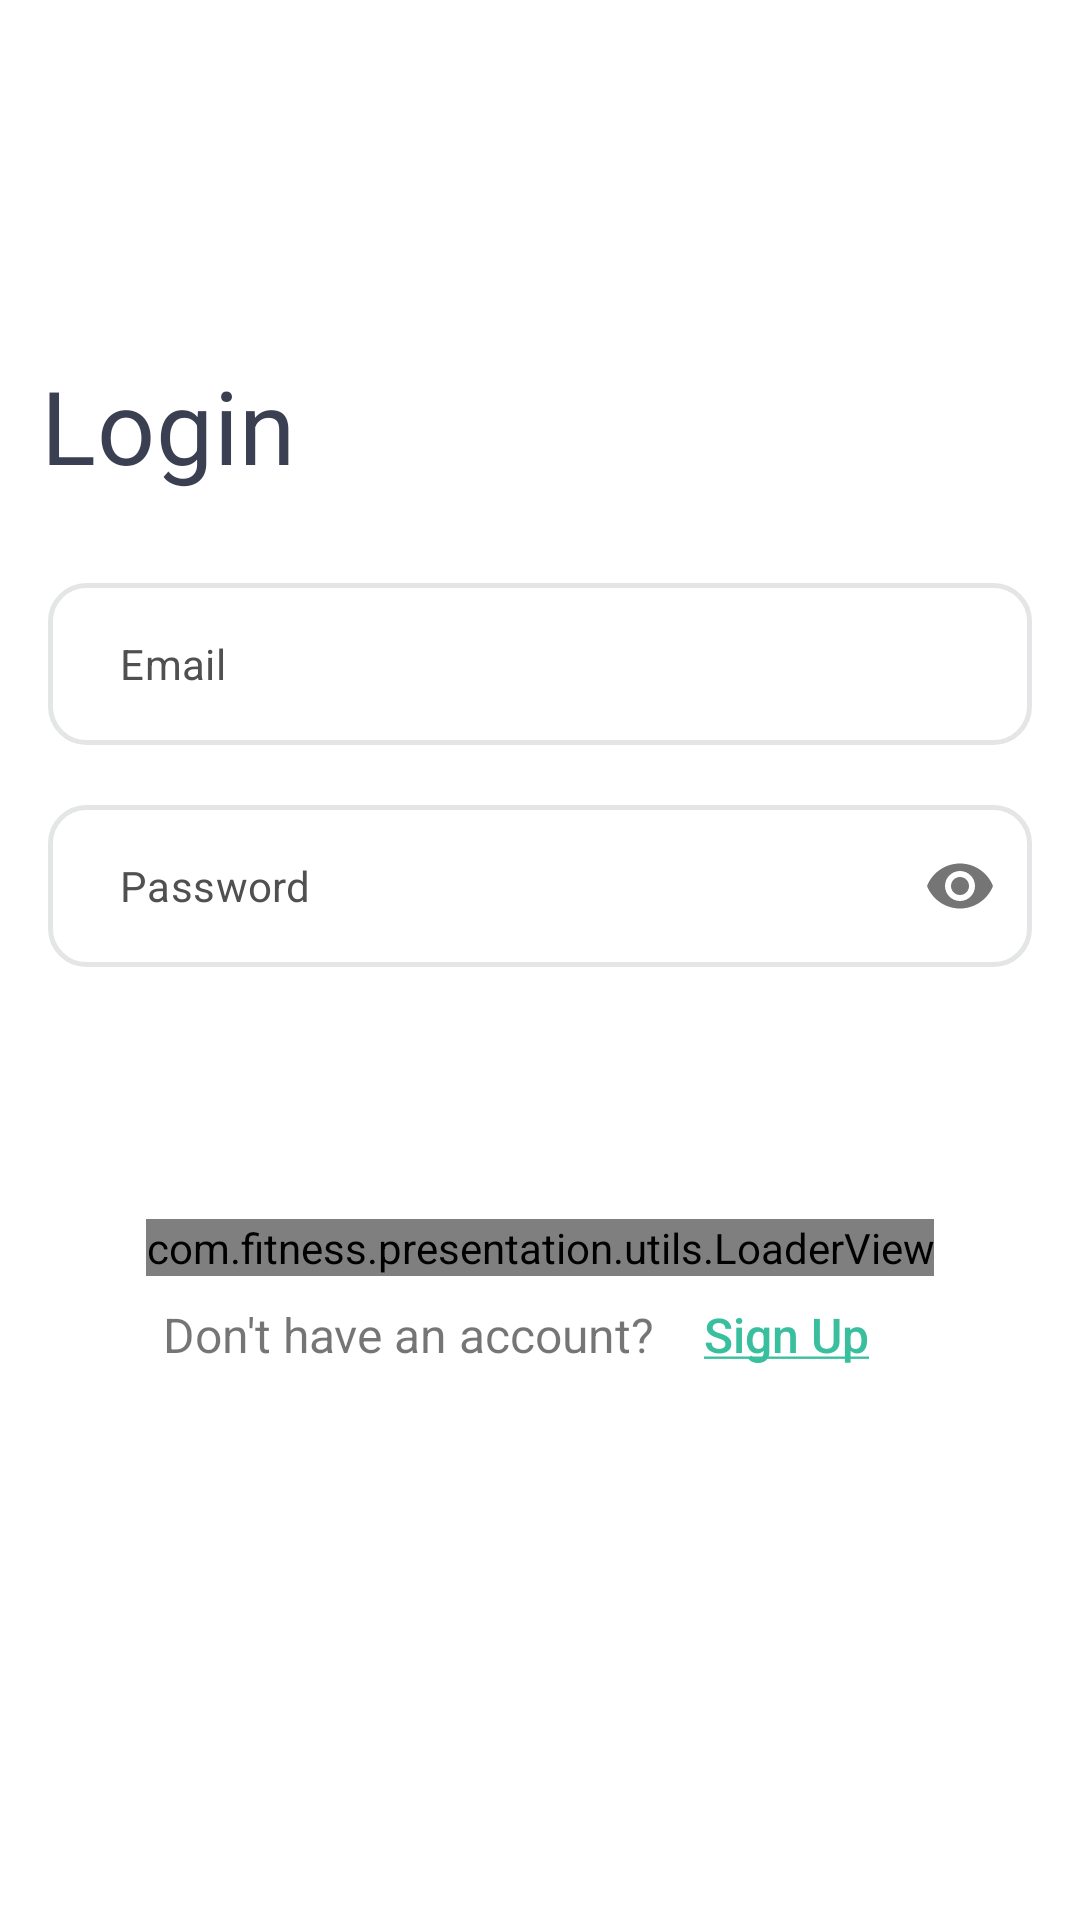

Here is an Android app screen rendered from its layout file. Give the layout XML and the strings, colors and styles it references.
<!-- AndroidManifest.xml: application theme Theme.Fitness -->
<!-- res/layout/fragment_login.xml -->
<?xml version="1.0" encoding="utf-8"?>
<androidx.constraintlayout.widget.ConstraintLayout xmlns:android="http://schemas.android.com/apk/res/android"
    xmlns:app="http://schemas.android.com/apk/res-auto"
    android:layout_width="match_parent"
    android:layout_height="match_parent"
    xmlns:tools="http://schemas.android.com/tools"
    tools:context=".presentation.auth.login.LoginFragment"
    android:theme="@style/Theme.Fitness.Auth">

    <TextView
        android:id="@+id/pageTitle"
        android:layout_width="wrap_content"
        android:layout_height="wrap_content"
        android:text="@string/login"
        android:textAppearance="@style/TextAppearance.MaterialComponents.Headline4"
        android:textColor="?colorTextSecondary"
        app:layout_constraintBottom_toBottomOf="parent"
        app:layout_constraintEnd_toEndOf="parent"
        app:layout_constraintHorizontal_bias="0.05"
        app:layout_constraintStart_toStartOf="parent"
        app:layout_constraintTop_toTopOf="parent"
        app:layout_constraintVertical_bias="0.2" />

    <com.google.android.material.textfield.TextInputLayout
        android:id="@+id/tlEmail"
        style="@style/input_layout_style"
        android:layout_marginTop="30dp"
        app:layout_constraintEnd_toEndOf="parent"
        app:layout_constraintStart_toStartOf="parent"
        app:layout_constraintTop_toBottomOf="@+id/pageTitle">

        <com.google.android.material.textfield.TextInputEditText
            android:id="@+id/etEmail"
            style="@style/edit_text_style"
            android:hint="@string/email"
            android:inputType="textEmailAddress"
            android:maxLines="1" />

    </com.google.android.material.textfield.TextInputLayout>

    <com.google.android.material.textfield.TextInputLayout
        android:id="@+id/tlPassword"
        style="@style/input_layout_style"
        android:layout_marginTop="20dp"
        app:endIconMode="password_toggle"
        app:layout_constraintEnd_toEndOf="parent"
        app:layout_constraintStart_toStartOf="parent"
        app:layout_constraintTop_toBottomOf="@+id/tlEmail">

        <com.google.android.material.textfield.TextInputEditText
            android:id="@+id/etPassword"
            style="@style/edit_text_style"
            android:hint="@string/password"
            android:inputType="textPassword" />

    </com.google.android.material.textfield.TextInputLayout>


    <androidx.appcompat.widget.AppCompatButton
        android:id="@+id/btnLogin"
        android:layout_width="0dp"
        android:layout_height="54dp"
        android:layout_marginHorizontal="16dp"
        android:layout_marginTop="30dp"
        android:background="@drawable/shape_btn_bg"
        android:text="@string/login"
        android:textAllCaps="false"
        android:textColor="@color/white"
        android:textSize="16sp"
        app:layout_constraintEnd_toEndOf="parent"
        app:layout_constraintStart_toStartOf="parent"
        app:layout_constraintTop_toBottomOf="@+id/tlPassword" />

    <androidx.appcompat.widget.AppCompatTextView
        android:id="@+id/tvNoAccount"
        android:layout_width="wrap_content"
        android:layout_height="wrap_content"
        android:text="@string/no_account_title"
        android:textSize="16sp"
        app:layout_constraintBottom_toBottomOf="@+id/btnSignUp"
        app:layout_constraintEnd_toStartOf="@+id/btnSignUp"
        app:layout_constraintHorizontal_chainStyle="packed"
        app:layout_constraintStart_toStartOf="parent"
        app:layout_constraintTop_toTopOf="@+id/btnSignUp" />

    <androidx.appcompat.widget.AppCompatButton
        android:id="@+id/btnSignUp"
        android:layout_width="wrap_content"
        android:layout_height="45dp"
        android:layout_marginTop="16dp"
        android:background="@android:color/transparent"
        android:text="@string/sign_up_"
        android:textAllCaps="false"
        android:textColor="@color/colorPrimary"
        android:textSize="16sp"
        app:layout_constraintEnd_toEndOf="parent"
        app:layout_constraintHorizontal_bias="0.5"
        app:layout_constraintStart_toEndOf="@id/tvNoAccount"
        app:layout_constraintTop_toBottomOf="@+id/btnLogin" />

    <com.fitness.presentation.utils.LoaderView
        android:id="@+id/loader"
        android:layout_width="wrap_content"
        android:layout_height="wrap_content"
        app:layout_constraintEnd_toEndOf="parent"
        app:layout_constraintStart_toStartOf="parent"
        app:layout_constraintTop_toBottomOf="@+id/btnLogin" />

</androidx.constraintlayout.widget.ConstraintLayout>
<!-- resources referenced by this layout -->
<resources>
  <color name="colorPrimary">#39BF9E</color>
  <color name="white">#FFFFFFFF</color>
  <string name="email">Email</string>
  <string name="login">Login</string>
  <string name="no_account_title">Don\'t have an account?</string>
  <string name="password">Password</string>
  <string name="sign_up_"><u>Sign Up</u></string>
  <style name="Theme.Fitness.Auth" />
  <style name="edit_text_style">
          <item name="android:layout_width">match_parent</item>
          <item name="android:layout_height">54dp</item>
          <item name="android:textColorHint">@color/color_gray</item>
          <item name="android:textColor">@color/color_gray</item>
          <item name="android:textSize">14sp</item>
          <item name="android:background">@drawable/shape_input_bg</item>
          <item name="android:paddingTop">0dp</item>
          <item name="android:paddingBottom">0dp</item>
          <item name="android:paddingStart">24dp</item>
          <item name="android:paddingEnd">24dp</item>
          <item name="android:gravity">center_vertical</item>
      </style>
  <style name="input_layout_style">
          <item name="android:layout_width">0dp</item>
          <item name="android:layout_height">wrap_content</item>
          <item name="boxStrokeWidth">0dp</item>
          <item name="boxStrokeWidthFocused">0dp</item>
          <item name="android:layout_marginStart">16dp</item>
          <item name="android:layout_marginEnd">16dp</item>
          <item name="hintAnimationEnabled">false</item>
          <item name="expandedHintEnabled">false</item>
          <item name="hintEnabled">false</item>
      </style>
  <style name="Theme.Fitness" parent="Theme.MaterialComponents.Light.NoActionBar">
          <item name="colorPrimary">@color/colorPrimary</item>
          <item name="colorPrimaryVariant">@color/white</item>
          <item name="colorOnPrimary">@color/white</item>
  
          <item name="colorSecondary">@color/bright_gray</item>
          <item name="colorSecondaryVariant">@color/white</item>
          <item name="colorOnSecondary">@color/white</item>
  
          <item name="colorTextPrimary">@color/color_gray</item>
          <item name="colorTextSecondary">@color/bright_gray</item>
  
          <item name="colorSurfacePrimaryDark">@color/athens_gray_dark</item>
          <item name="colorSurfaceSecondary">@color/white</item>
  
          <item name="android:statusBarColor">@color/colorPrimary</item>
  
          <item name="toolbarStyle">@style/Widget.FitnessComponents.Toolbar.Surface</item>
  
      </style>
  <color name="color_gray">#505050</color>
  <!-- drawable shape_input_bg (drawable) -->
  <?xml version="1.0" encoding="utf-8"?>
  <shape xmlns:android="http://schemas.android.com/apk/res/android"
      android:shape="rectangle">
  
      <stroke
          android:width="1.5dp"
          android:color="@color/light_gray" />
  
      <solid android:color="@color/white" />
      <corners android:radius="12dp" />
  
  </shape>
  <color name="bright_gray">#3B3F52</color>
  <color name="athens_gray_dark">#F0F0F2</color>
  <style name="Widget.FitnessComponents.Toolbar.Surface" parent="Widget.MaterialComponents.Toolbar.Surface">
          <item name="titleTextColor">?colorTextPrimary</item>
          <item name="titleTextStyle">?textAppearanceHeadline6</item>
          <item name="elevation">6dp</item>
          <item name="android:background">?colorSurfaceSecondary</item>
      </style>
  <color name="light_gray">#E3E5E6</color>
</resources>
